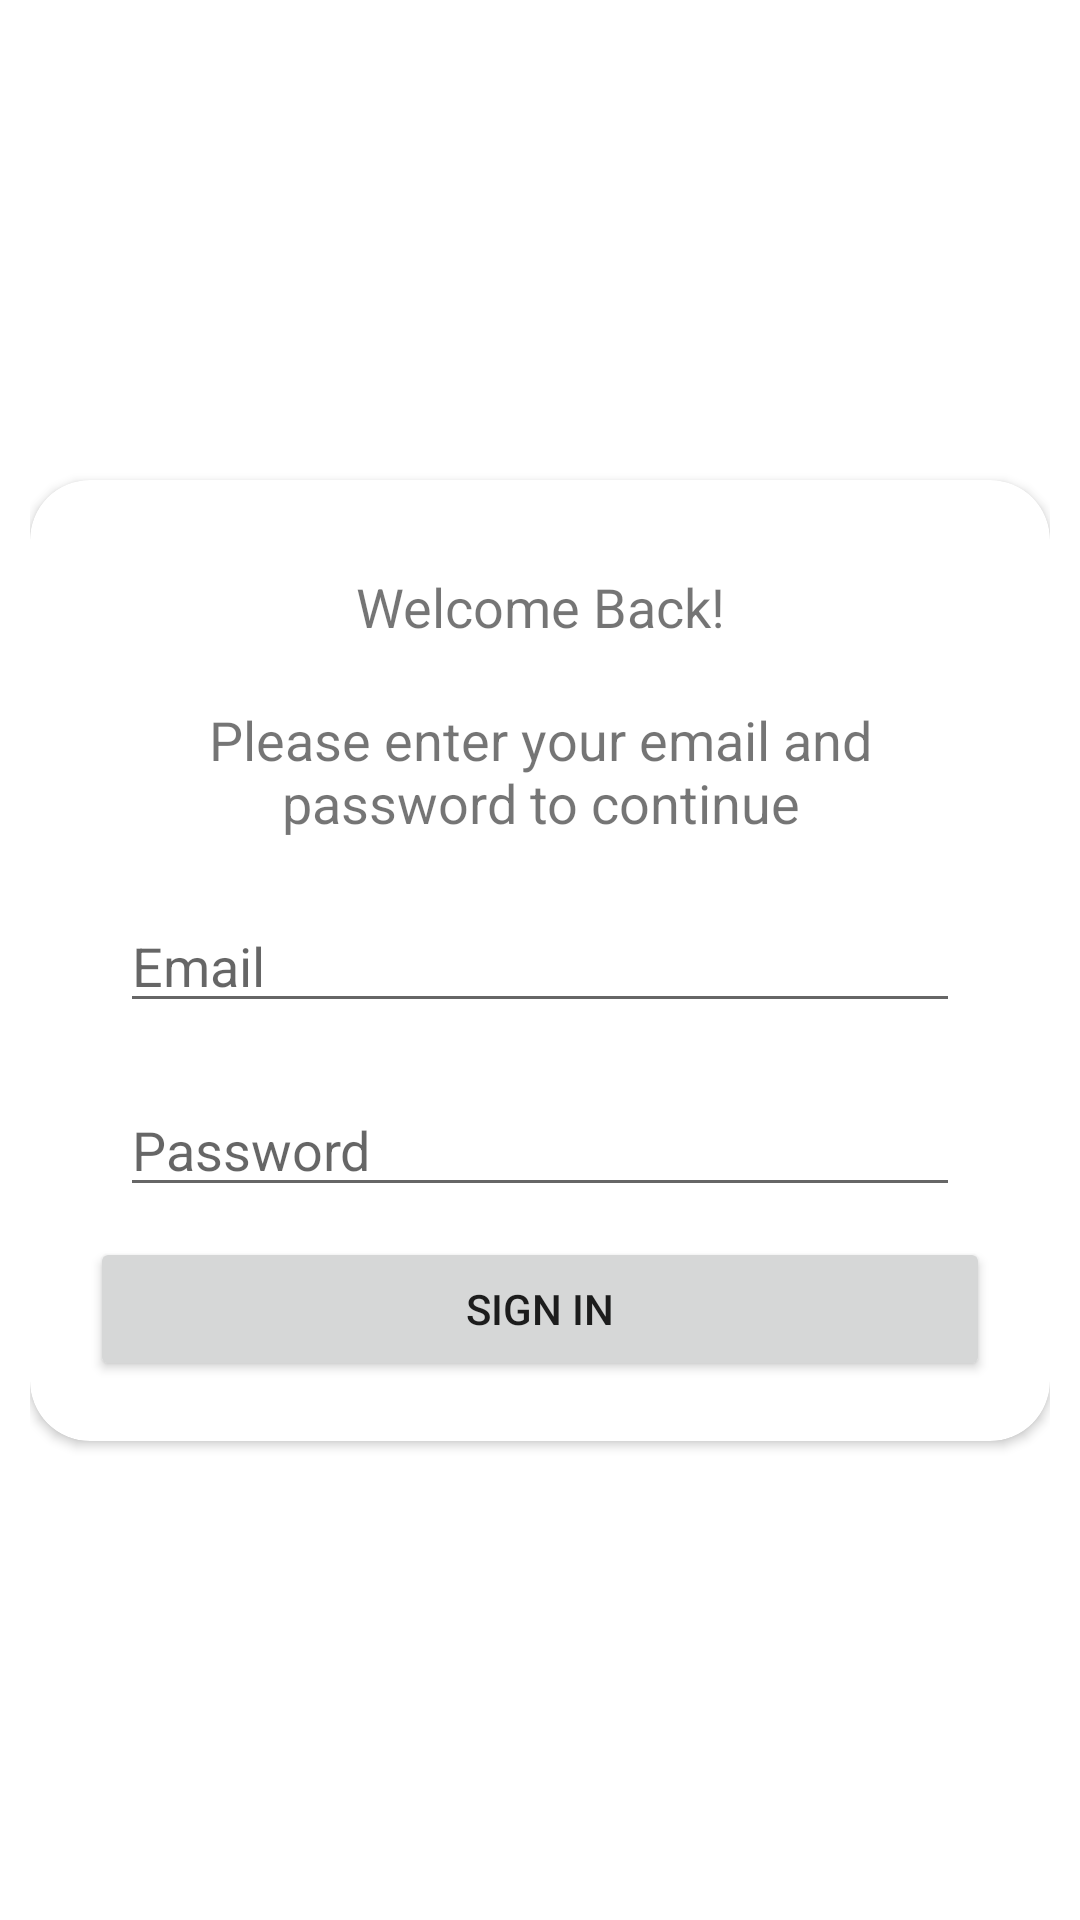

Write the Android layout XML for this screen, with the resource values it uses.
<!-- AndroidManifest.xml: application theme No_status_bar -->
<!-- res/layout/activity_sign_in.xml -->
<?xml version="1.0" encoding="utf-8"?>
<androidx.constraintlayout.widget.ConstraintLayout xmlns:android="http://schemas.android.com/apk/res/android"
    xmlns:app="http://schemas.android.com/apk/res-auto"
    xmlns:tools="http://schemas.android.com/tools"
    android:layout_width="match_parent"
    android:layout_height="match_parent"
    android:padding="10dp"
    tools:context=".activities.Sign_in">


    <androidx.cardview.widget.CardView
        android:id="@+id/cardView_sign_in"
        android:layout_width="match_parent"
        android:layout_height="wrap_content"
        app:cardCornerRadius="20dp"
        app:layout_constraintBottom_toBottomOf="parent"
        app:layout_constraintTop_toTopOf="parent"
        android:padding="20dp"
        >

        <LinearLayout
            android:layout_width="match_parent"
            android:layout_height="wrap_content"
            android:orientation="vertical"
            android:padding="20dp">

            <TextView
                android:layout_width="match_parent"
                android:layout_height="wrap_content"
                android:text="Welcome Back!"
                android:textAlignment="center"
                android:textSize="18sp"
                android:layout_margin="10dp"/>

            <TextView
                android:layout_width="match_parent"
                android:layout_height="wrap_content"
                android:text="Please enter your email and password to continue"
                android:textAlignment="center"
                android:textSize="18sp"
                android:layout_margin="10dp"/>


            <EditText
                android:id="@+id/et_email_sign_in"
                android:layout_width="match_parent"
                android:layout_height="wrap_content"
                android:autofillHints="emailAddress"
                android:hint="Email"
                android:layout_margin="10dp"
                android:inputType="textEmailAddress" />

            <EditText
                android:id="@+id/et_password_sign_in"
                android:layout_width="match_parent"
                android:layout_height="wrap_content"
                android:autofillHints="password"
                android:hint="Password"
                android:layout_margin="10dp"
                android:inputType="textPassword"/>

            <Button
                android:id="@+id/btn_sign_in_sign_in"
                android:layout_width="match_parent"
                android:layout_height="wrap_content"
                android:text="Sign in"
                android:foreground="?attr/selectableItemBackground"
                />
        </LinearLayout>

    </androidx.cardview.widget.CardView>

</androidx.constraintlayout.widget.ConstraintLayout>
<!-- resources referenced by this layout -->
<resources>
  <style name="No_status_bar" parent="Theme.MaterialComponents.DayNight.DarkActionBar">
          
          <item name="colorPrimary">@color/purple_200</item>
          <item name="colorPrimaryVariant">@color/purple_700</item>
          <item name="colorOnPrimary">@color/black</item>
          
          <item name="colorSecondary">@color/teal_200</item>
          <item name="colorSecondaryVariant">@color/teal_200</item>
          <item name="colorOnSecondary">@color/black</item>
          <item name="windowActionBar">true </item>
          <item name="windowNoTitle">false</item>
      </style>
  <!-- not gathered from this repository: default colours our renderer supplied (Android Studio template values) -->
  <color name="purple_200">#FFBB86FC</color>
  <color name="purple_700">#FF3700B3</color>
  <color name="teal_200">#FF03DAC5</color>
  <color name="black">#FF000000</color>
</resources>
